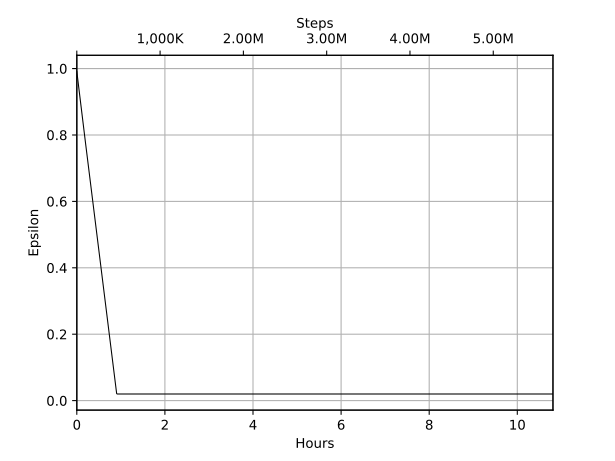

Source data for this figure (header and first rows):
Wall time, Step, Value
1571472280, 4300, 0.9914
1571472282, 4600, 0.9908
1571472299, 7200, 0.9856
1571472314, 9500, 0.981
1571472362, 16800, 0.9664
1571472403, 23000, 0.954
1571472407, 23500, 0.953
1571472420, 25600, 0.9488
1571472432, 27400, 0.9452
1571472455, 30900, 0.9382
1571472456, 31100, 0.9378
1571472462, 31900, 0.9362
1571472564, 47500, 0.905
1571472605, 53700, 0.8926
1571472633, 58000, 0.884
1571472638, 58700, 0.8826
1571472670, 63500, 0.873
1571472679, 64800, 0.8704
1571472723, 71500, 0.857
1571472729, 72300, 0.8554
1571472771, 78600, 0.8428
1571472782, 80300, 0.8394
1571472786, 80900, 0.8382
1571472804, 83700, 0.8326
1571472894, 97200, 0.8056
1571472922, 101500, 0.797
1571472957, 106700, 0.7866
1571472982, 110500, 0.779
1571473034, 118100, 0.7638
1571473088, 126200, 0.7476
1571473124, 131700, 0.7366
1571473126, 132000, 0.736
1571473136, 133400, 0.7332
1571473138, 133800, 0.7324
1571473170, 138600, 0.7228
1571473175, 139300, 0.7214
1571473204, 143700, 0.7126
1571473224, 146700, 0.7066
1571473262, 152400, 0.6952
1571473281, 155300, 0.6894
1571473303, 158500, 0.683
1571473374, 169200, 0.6616
1571473403, 173500, 0.653
1571473405, 173800, 0.6524
1571473477, 184500, 0.631
1571473491, 186700, 0.6266
1571473499, 187800, 0.6244
1571473525, 191800, 0.6164
1571473545, 194800, 0.6104
1571473605, 203700, 0.5926
1571473645, 209700, 0.5806
1571473706, 218800, 0.5624
1571473714, 220000, 0.56
1571473735, 223200, 0.5536
1571473756, 226300, 0.5474
1571473786, 230800, 0.5384
1571473841, 239000, 0.522
1571473874, 243700, 0.5126
1571473885, 245400, 0.5092
1571473886, 245600, 0.5088
... 940 more rows
